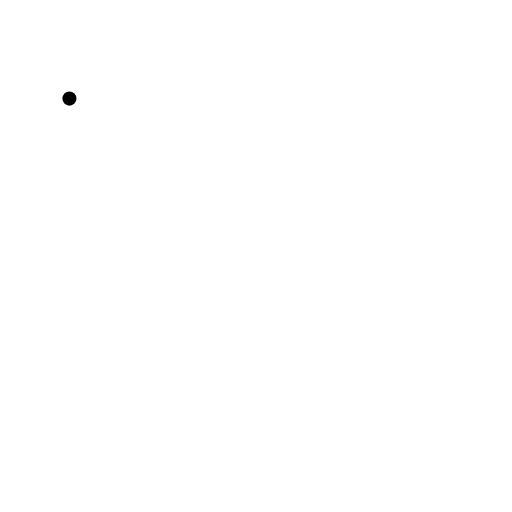
t = 0.00 s
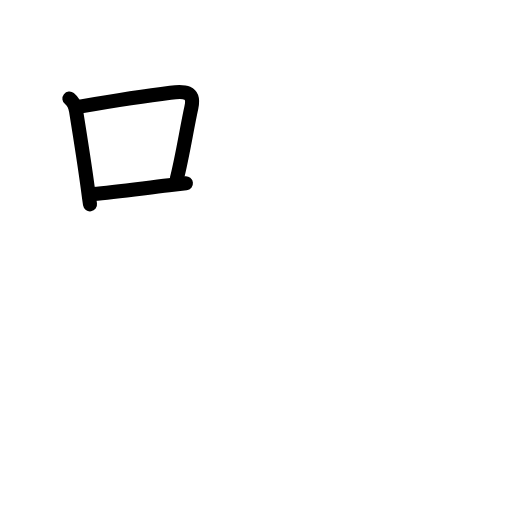
t = 2.60 s
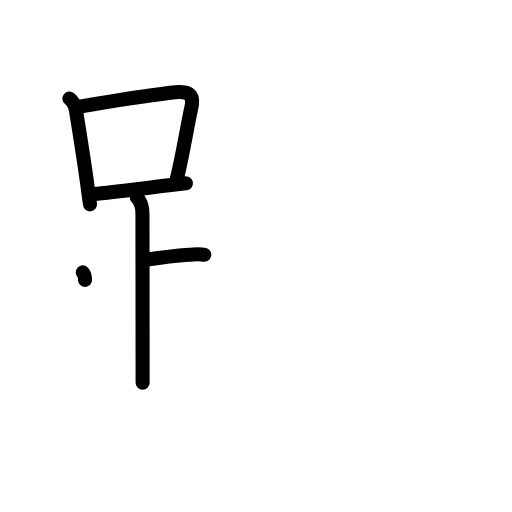
t = 5.20 s
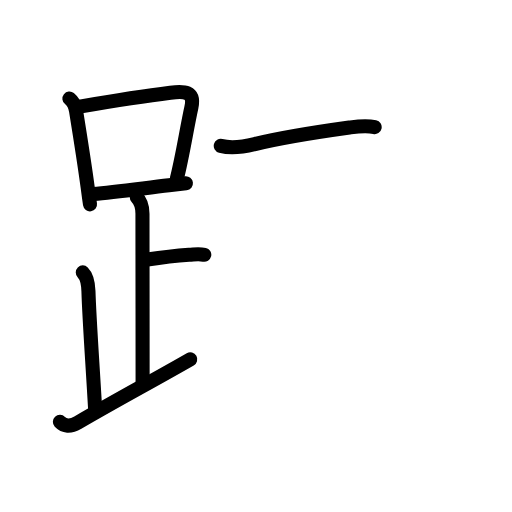
t = 7.80 s
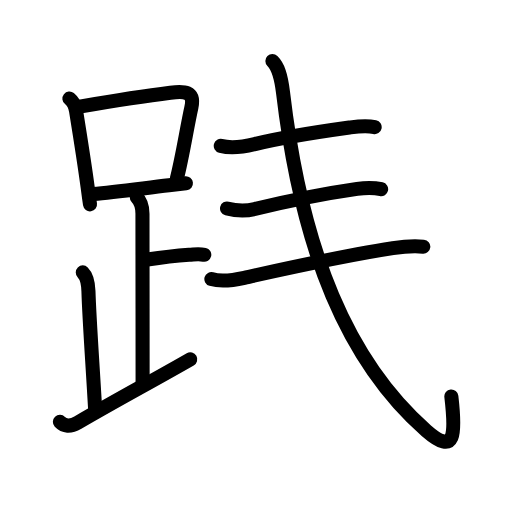
t = 10.40 s
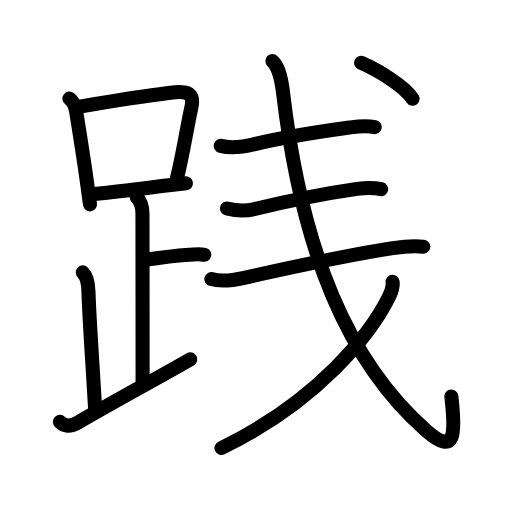
t = 13.00 s

The animated SVG that drew these frames (rendered in a browser with its animation timeline set to each time). Animation: 43 SMIL elements (animate=43); one cycle of 13.00 s.

<?xml version="1.0" encoding="UTF-8"?>
<!--
AniKanjiVG is licensed by CC-BY-SA Paul C. Sommerhoff (https://bitbucket.org/sommerhoff/anikanjivg).
AniKanjiVG uses KanjiVG which is licensed by CC-BY-SA Ulrich Apel (http://kanjivg.tagaini.net).
See also http://creativecommons.org/licenses/by-sa/3.0/
-->
<svg xmlns:kvg='http://kanjivg.tagaini.net' xmlns='http://www.w3.org/2000/svg' width='109' height='109' viewBox='0 0 109 109' style='fill:none;stroke:#000000;stroke-width:3;stroke-linecap:round;stroke-linejoin:round;' id="kvg:kanji_08df5"><g id="kvg:08df5" kvg:element="践"><g id="kvg:08df5-g1" kvg:element="足" kvg:position="left" kvg:radical="general"><g id="kvg:08df5-g2" kvg:element="口"><path id="kvg:08df5-s1" kvg:type="㇑" d="M14.78,20.99c0.84,0.67,1.24,1.56,1.41,2.62C17.38,31,18.23,36.6,18.68,40c0.16,1.24,0.32,2.42,0.48,3.5"><animate attributeName="d" begin="0.0s" dur="0.3333333333333333s" from="M14.78,20.99C14.78,20.99,14.78,20.99,14.78,20.99" to="M14.78,20.99c0.84,0.67,1.24,1.56,1.41,2.62" />
<animate attributeName="d" begin="0.3333333333333333s" dur="0.3333333333333333s" from="M14.78,20.99c0.84,0.67,1.24,1.56,1.41,2.62c0,0,0,0,0,0,0" to="M14.78,20.99c0.84,0.67,1.24,1.56,1.41,2.62C17.38,31,18.23,36.6,18.68,40" />
<animate attributeName="d" begin="0.6666666666666666s" dur="0.3333333333333333s" from="M14.78,20.99c0.84,0.67,1.24,1.56,1.41,2.62C17.38,31,18.23,36.6,18.68,40c0,0,0,0,0,0,0" to="M14.78,20.99c0.84,0.67,1.24,1.56,1.41,2.62C17.38,31,18.23,36.6,18.68,40c0.16,1.24,0.32,2.42,0.48,3.5" />
</path>
<path id="kvg:08df5-s2" kvg:type="㇕b" d="M16.97,22.69c8.37-1.43,14.76-2.39,19.31-2.95c2.87-0.35,5.24-0.4,4.46,3.15c-0.98,4.45-1.85,10.22-3.08,15.1"><animate attributeName="d" begin="1.0s" dur="0.3333333333333333s" from="M16.97,22.69C16.97,22.69,16.97,22.69,16.97,22.69" to="M16.97,22.69c8.37-1.43,14.76-2.39,19.31-2.95" />
<animate attributeName="d" begin="1.3333333333333333s" dur="0.3333333333333333s" from="M16.97,22.69c8.37-1.43,14.76-2.39,19.31-2.95c0,0,0,0,0,0,0" to="M16.97,22.69c8.37-1.43,14.76-2.39,19.31-2.95c2.87-0.35,5.24-0.4,4.46,3.15" />
<animate attributeName="d" begin="1.6666666666666665s" dur="0.3333333333333333s" from="M16.97,22.69c8.37-1.43,14.76-2.39,19.31-2.95c2.87-0.35,5.24-0.4,4.46,3.15c0,0,0,0,0,0,0" to="M16.97,22.69c8.37-1.43,14.76-2.39,19.31-2.95c2.87-0.35,5.24-0.4,4.46,3.15c-0.98,4.45-1.85,10.22-3.08,15.1" />
<animate attributeName="d" begin="0s" dur="1.0s" from="M-100,-100" to="M-100,-100" />
</path>
<path id="kvg:08df5-s3" kvg:type="㇐b" d="M19.84,41.32c4.51-0.45,10.09-1.17,16.12-1.88c1.19-0.14,2.4-0.28,3.62-0.42"><animate attributeName="d" begin="2.0s" dur="0.5s" from="M19.84,41.32C19.84,41.32,19.84,41.32,19.84,41.32" to="M19.84,41.32c4.51-0.45,10.09-1.17,16.12-1.88" />
<animate attributeName="d" begin="2.5s" dur="0.5s" from="M19.84,41.32c4.51-0.45,10.09-1.17,16.12-1.88c0,0,0,0,0,0,0" to="M19.84,41.32c4.51-0.45,10.09-1.17,16.12-1.88c1.19-0.14,2.4-0.28,3.62-0.42" />
<animate attributeName="d" begin="0s" dur="2.0s" from="M-100,-100" to="M-100,-100" />
</path>
</g>
<path id="kvg:08df5-s4" kvg:type="㇑a" d="M29.12,41.99c1.01,1.01,1.21,2.38,1.21,3.5c0,4.88,0.03,25.88,0.03,36"><animate attributeName="d" begin="3.0s" dur="0.5s" from="M29.12,41.99C29.12,41.99,29.12,41.99,29.12,41.99" to="M29.12,41.99c1.01,1.01,1.21,2.38,1.21,3.5" />
<animate attributeName="d" begin="3.5s" dur="0.5s" from="M29.12,41.99c1.01,1.01,1.21,2.38,1.21,3.5c0,0,0,0,0,0,0" to="M29.12,41.99c1.01,1.01,1.21,2.38,1.21,3.5c0,4.88,0.03,25.88,0.03,36" />
<animate attributeName="d" begin="0s" dur="3.0s" from="M-100,-100" to="M-100,-100" />
</path>
<path id="kvg:08df5-s5" kvg:type="㇐b" d="M31.38,55.24c3.37-0.49,5.37-0.74,8.85-1c1.74-0.13,2.18-0.25,3.26,0"><animate attributeName="d" begin="4.0s" dur="0.5s" from="M31.38,55.24C31.38,55.24,31.38,55.24,31.38,55.24" to="M31.38,55.24c3.37-0.49,5.37-0.74,8.85-1" />
<animate attributeName="d" begin="4.5s" dur="0.5s" from="M31.38,55.24c3.37-0.49,5.37-0.74,8.85-1c0,0,0,0,0,0,0" to="M31.38,55.24c3.37-0.49,5.37-0.74,8.85-1c1.74-0.13,2.18-0.25,3.26,0" />
<animate attributeName="d" begin="0s" dur="4.0s" from="M-100,-100" to="M-100,-100" />
</path>
<path id="kvg:08df5-s6" kvg:type="㇒" d="M17.62,57.99c1.01,1.01,1.16,2.39,1.21,4C19,67.75,19.62,76.12,20.25,87"><animate attributeName="d" begin="5.0s" dur="0.5s" from="M17.62,57.99C17.62,57.99,17.62,57.99,17.62,57.99" to="M17.62,57.99c1.01,1.01,1.16,2.39,1.21,4" />
<animate attributeName="d" begin="5.5s" dur="0.5s" from="M17.62,57.99c1.01,1.01,1.16,2.39,1.21,4c0,0,0,0,0,0,0" to="M17.62,57.99c1.01,1.01,1.16,2.39,1.21,4C19,67.75,19.62,76.12,20.25,87" />
<animate attributeName="d" begin="0s" dur="5.0s" from="M-100,-100" to="M-100,-100" />
</path>
<path id="kvg:08df5-s7" kvg:type="㇀/㇏" d="M12.75,89.82c0.88,0.93,2.16,1.12,3.82,0.15c9.18-5.34,15.18-8.47,23.93-13.48"><animate attributeName="d" begin="6.0s" dur="0.5s" from="M12.75,89.82C12.75,89.82,12.75,89.82,12.75,89.82" to="M12.75,89.82c0.88,0.93,2.16,1.12,3.82,0.15" />
<animate attributeName="d" begin="6.5s" dur="0.5s" from="M12.75,89.82c0.88,0.93,2.16,1.12,3.82,0.15c0,0,0,0,0,0,0" to="M12.75,89.82c0.88,0.93,2.16,1.12,3.82,0.15c9.18-5.34,15.18-8.47,23.93-13.48" />
<animate attributeName="d" begin="0s" dur="6.0s" from="M-100,-100" to="M-100,-100" />
</path>
</g>
<g id="kvg:08df5-g3" kvg:element="戋" kvg:variant="true" kvg:original="戔" kvg:position="right" kvg:phon="戋/戔V"><g id="kvg:08df5-g4" kvg:element="三" kvg:part="1"><g id="kvg:08df5-g5" kvg:element="一" kvg:position="top"><path id="kvg:08df5-s8" kvg:type="㇐" d="M47,31.06c2.19,0.57,5.08,0.15,7.25-0.38c5.55-1.35,14.01-2.68,20.14-3.53c1.89-0.26,3.48-0.51,5.37-0.09"><animate attributeName="d" begin="7.0s" dur="0.3333333333333333s" from="M47,31.06C47,31.06,47,31.06,47,31.06" to="M47,31.06c2.19,0.57,5.08,0.15,7.25-0.38" />
<animate attributeName="d" begin="7.333333333333333s" dur="0.3333333333333333s" from="M47,31.06c2.19,0.57,5.08,0.15,7.25-0.38c0,0,0,0,0,0,0" to="M47,31.06c2.19,0.57,5.08,0.15,7.25-0.38c5.55-1.35,14.01-2.68,20.14-3.53" />
<animate attributeName="d" begin="7.666666666666667s" dur="0.3333333333333333s" from="M47,31.06c2.19,0.57,5.08,0.15,7.25-0.38c5.55-1.35,14.01-2.68,20.14-3.53c0,0,0,0,0,0,0" to="M47,31.06c2.19,0.57,5.08,0.15,7.25-0.38c5.55-1.35,14.01-2.68,20.14-3.53c1.89-0.26,3.48-0.51,5.37-0.09" />
<animate attributeName="d" begin="0s" dur="7.0s" from="M-100,-100" to="M-100,-100" />
</path>
</g>
<g id="kvg:08df5-g6" kvg:element="一" kvg:position="bottom"><path id="kvg:08df5-s9" kvg:type="㇐" d="M48.33,44.38c2.15,0.57,3.79,0.64,5.92,0.12c8.75-2.13,14.5-3.25,21.78-4.29c1.83-0.26,3.34-0.34,5.11,0.07"><animate attributeName="d" begin="8.0s" dur="0.3333333333333333s" from="M48.33,44.38C48.33,44.38,48.33,44.38,48.33,44.38" to="M48.33,44.38c2.15,0.57,3.79,0.64,5.92,0.12" />
<animate attributeName="d" begin="8.333333333333334s" dur="0.3333333333333333s" from="M48.33,44.38c2.15,0.57,3.79,0.64,5.92,0.12c0,0,0,0,0,0,0" to="M48.33,44.38c2.15,0.57,3.79,0.64,5.92,0.12c8.75-2.13,14.5-3.25,21.78-4.29" />
<animate attributeName="d" begin="8.666666666666666s" dur="0.3333333333333333s" from="M48.33,44.38c2.15,0.57,3.79,0.64,5.92,0.12c8.75-2.13,14.5-3.25,21.78-4.29c0,0,0,0,0,0,0" to="M48.33,44.38c2.15,0.57,3.79,0.64,5.92,0.12c8.75-2.13,14.5-3.25,21.78-4.29c1.83-0.26,3.34-0.34,5.11,0.07" />
<animate attributeName="d" begin="0s" dur="8.0s" from="M-100,-100" to="M-100,-100" />
</path>
</g>
<g id="kvg:08df5-g7" kvg:element="戈"><g id="kvg:08df5-g8" kvg:element="弋" kvg:part="1"><g id="kvg:08df5-g9" kvg:element="三" kvg:part="2"><g id="kvg:08df5-g10" kvg:element="一"><path id="kvg:08df5-s10" kvg:type="㇐" d="M45,59.41c2,0.59,4.25,0.34,7.02-0.27c7.25-1.61,20.73-4.64,31.62-6.31c2.1-0.32,4.35-0.52,6.48-0.32"><animate attributeName="d" begin="9.0s" dur="0.3333333333333333s" from="M45,59.41C45,59.41,45,59.41,45,59.41" to="M45,59.41c2,0.59,4.25,0.34,7.02-0.27" />
<animate attributeName="d" begin="9.333333333333334s" dur="0.3333333333333333s" from="M45,59.41c2,0.59,4.25,0.34,7.02-0.27c0,0,0,0,0,0,0" to="M45,59.41c2,0.59,4.25,0.34,7.02-0.27c7.25-1.61,20.73-4.64,31.62-6.31" />
<animate attributeName="d" begin="9.666666666666666s" dur="0.3333333333333333s" from="M45,59.41c2,0.59,4.25,0.34,7.02-0.27c7.25-1.61,20.73-4.64,31.62-6.31c0,0,0,0,0,0,0" to="M45,59.41c2,0.59,4.25,0.34,7.02-0.27c7.25-1.61,20.73-4.64,31.62-6.31c2.1-0.32,4.35-0.52,6.48-0.32" />
<animate attributeName="d" begin="0s" dur="9.0s" from="M-100,-100" to="M-100,-100" />
</path>
</g>
</g>
<path id="kvg:08df5-s11" kvg:type="㇂" d="M57.99,13c1.13,1.13,1.8,2.83,2.27,6.75c4,33.88,13.87,57.38,30.5,71.94c6.22,5.45,6.26,0.78,5.33-7.29"><animate attributeName="d" begin="10.0s" dur="0.3333333333333333s" from="M57.99,13C57.99,13,57.99,13,57.99,13" to="M57.99,13c1.13,1.13,1.8,2.83,2.27,6.75" />
<animate attributeName="d" begin="10.333333333333334s" dur="0.3333333333333333s" from="M57.99,13c1.13,1.13,1.8,2.83,2.27,6.75c0,0,0,0,0,0,0" to="M57.99,13c1.13,1.13,1.8,2.83,2.27,6.75c4,33.88,13.87,57.38,30.5,71.94" />
<animate attributeName="d" begin="10.666666666666666s" dur="0.3333333333333333s" from="M57.99,13c1.13,1.13,1.8,2.83,2.27,6.75c4,33.88,13.87,57.38,30.5,71.94c0,0,0,0,0,0,0" to="M57.99,13c1.13,1.13,1.8,2.83,2.27,6.75c4,33.88,13.87,57.38,30.5,71.94c6.22,5.45,6.26,0.78,5.33-7.29" />
<animate attributeName="d" begin="0s" dur="10.0s" from="M-100,-100" to="M-100,-100" />
</path>
</g>
<g id="kvg:08df5-g11" kvg:element="丿"><path id="kvg:08df5-s12" kvg:type="㇒" d="M83.58,59.99c0.1,0.83-0.15,1.94-0.7,3.07C79,71,67.75,85.38,47.15,95.37"><animate attributeName="d" begin="11.0s" dur="0.5s" from="M83.58,59.99C83.58,59.99,83.58,59.99,83.58,59.99" to="M83.58,59.99c0.1,0.83-0.15,1.94-0.7,3.07" />
<animate attributeName="d" begin="11.5s" dur="0.5s" from="M83.58,59.99c0.1,0.83-0.15,1.94-0.7,3.07c0,0,0,0,0,0,0" to="M83.58,59.99c0.1,0.83-0.15,1.94-0.7,3.07C79,71,67.75,85.38,47.15,95.37" />
<animate attributeName="d" begin="0s" dur="11.0s" from="M-100,-100" to="M-100,-100" />
</path>
</g>
<g id="kvg:08df5-g12" kvg:element="弋" kvg:part="2"><g id="kvg:08df5-g13" kvg:element="丶"><path id="kvg:08df5-s13" kvg:type="㇔" d="M76.88,13.38c3.57,1.53,9.29,5.02,10.95,7.64"><animate attributeName="d" begin="12.0s" dur="1.0s" from="M76.88,13.38C76.88,13.38,76.88,13.38,76.88,13.38" to="M76.88,13.38c3.57,1.53,9.29,5.02,10.95,7.64" />
<animate attributeName="d" begin="0s" dur="12.0s" from="M-100,-100" to="M-100,-100" />
</path>
</g>
</g>
</g>
</g>
</g>
</g>
</svg>
